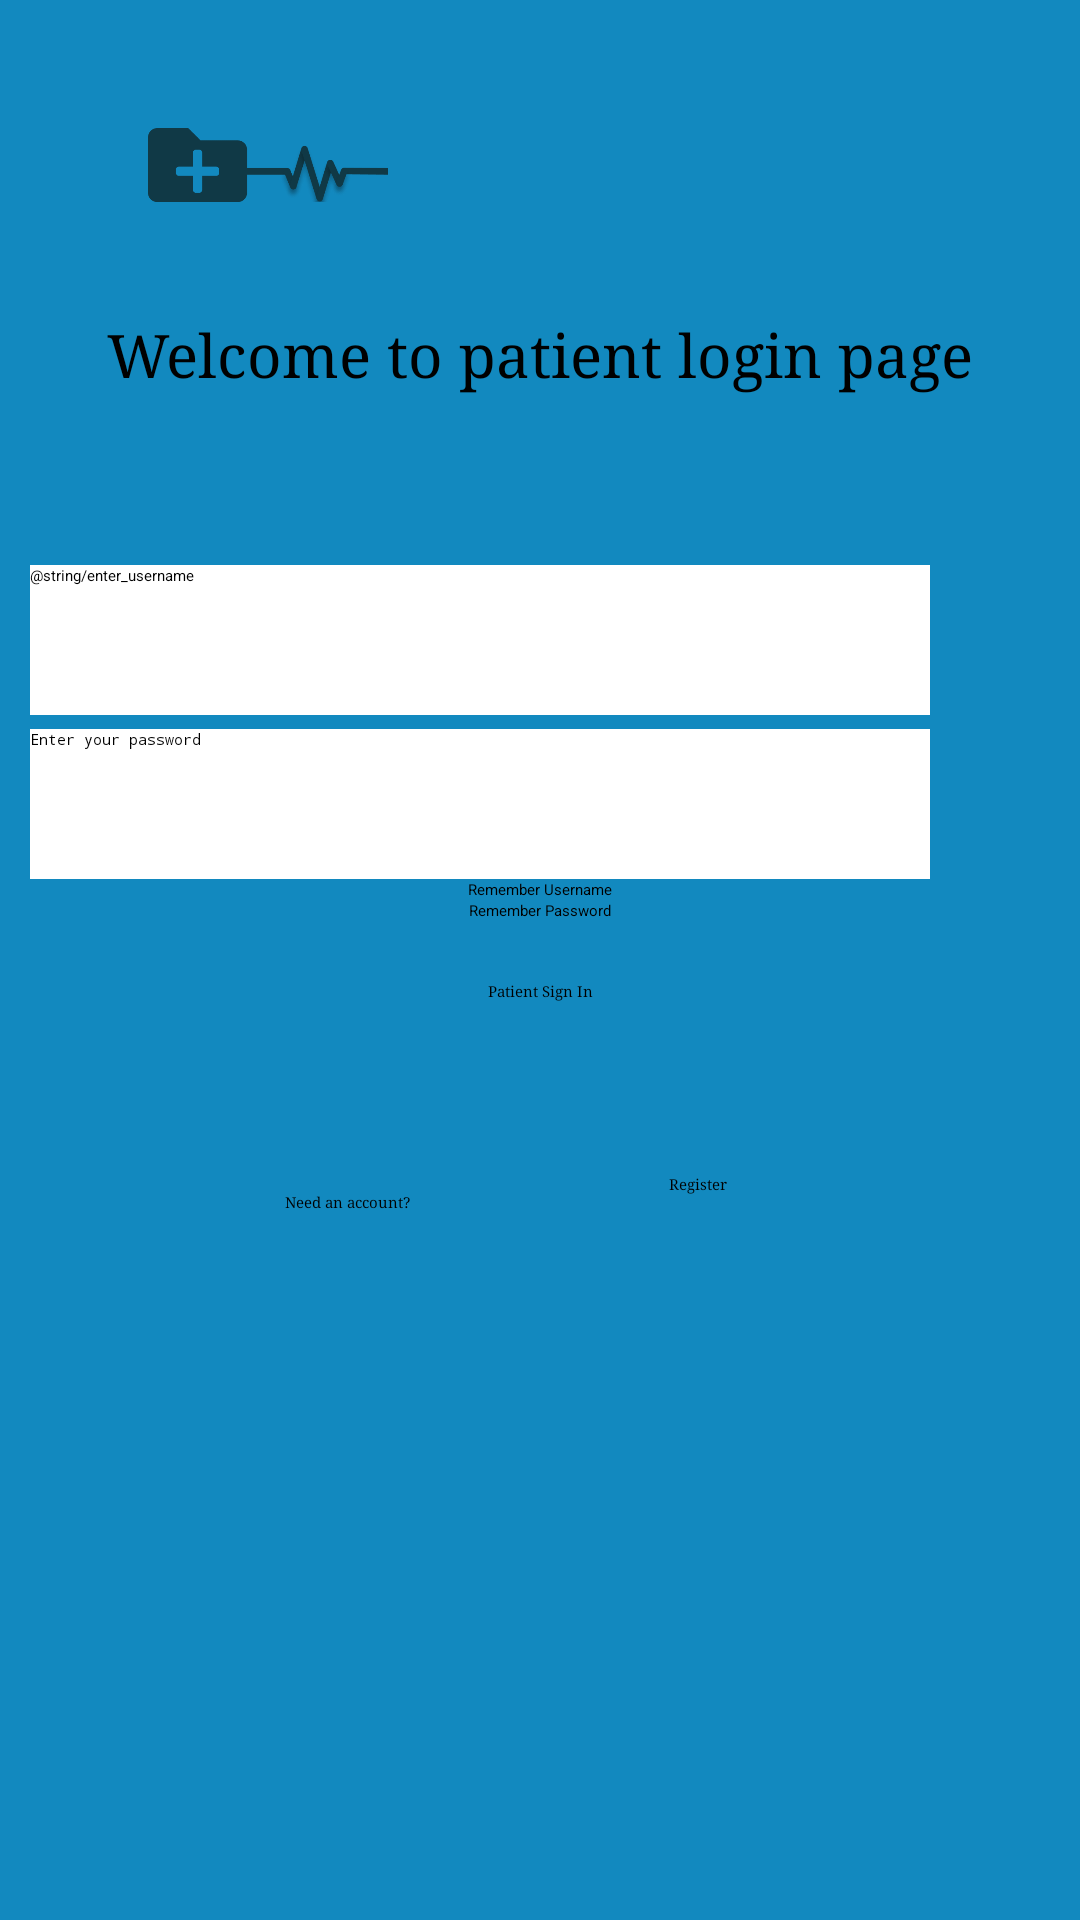

Produce the Android XML layout that renders to this screen, including the resource entries it uses.
<!-- AndroidManifest.xml: application theme Theme.A1 -->
<!-- res/layout/activity_patient_login.xml -->
<?xml version="1.0" encoding="utf-8"?>
<androidx.constraintlayout.widget.ConstraintLayout xmlns:android="http://schemas.android.com/apk/res/android"
    xmlns:tools="http://schemas.android.com/tools"
    xmlns:app="http://schemas.android.com/apk/res-auto"
    android:layout_width="match_parent"
    android:layout_height="match_parent"
    android:orientation="vertical"
    android:layout_gravity="center"
    android:background="@color/dodger_blue">

    <ImageView
        android:id="@+id/icon_php"
        android:layout_width="80dp"
        android:layout_height="80dp"
        android:layout_marginStart="15dp"
        android:layout_marginTop="15dp"
        android:contentDescription="@string/heartbeat_image"
        android:src="@drawable/img_logo"
        app:layout_constraintEnd_toEndOf="parent"
        app:layout_constraintHorizontal_bias="0.129"
        app:layout_constraintStart_toStartOf="parent"
        app:layout_constraintTop_toTopOf="parent"
        tools:ignore="MissingConstraints" />

    <TextView
        android:id="@+id/tv_welcome_patient"
        android:layout_width="match_parent"
        android:layout_height="wrap_content"
        android:text="@string/welcome_patient_php"
        android:textAlignment="center"
        android:textSize="20sp"
        android:typeface="serif"
        android:textColor="@color/black"
        app:layout_constraintBottom_toBottomOf="parent"
        app:layout_constraintTop_toTopOf="@+id/icon_php"
        app:layout_constraintVertical_bias="0.15" />

    <EditText
        android:id="@+id/patient_username"
        android:layout_width="300dp"
        android:layout_height="50dp"
        android:layout_marginEnd="50dp"
        android:autofillHints=""
        android:ems="10"
        android:hint="@string/enter_username"
        android:inputType="text"
        android:background="@color/white"
        app:layout_constraintBottom_toBottomOf="parent"
        app:layout_constraintEnd_toEndOf="parent"
        app:layout_constraintLeft_toLeftOf="parent"
        app:layout_constraintTop_toBottomOf="@+id/tv_welcome_patient"
        app:layout_constraintVertical_bias="0.125"
        tools:ignore="TextFields" />

    <EditText
        android:id="@+id/patient_password"
        android:layout_width="300dp"
        android:layout_height="50dp"
        android:layout_marginTop="5dp"
        android:layout_marginEnd="50dp"
        android:autofillHints=""
        android:ems="10"
        android:hint="@string/enter_your_password"
        android:inputType="textPassword"
        android:background="@color/white"
        app:layout_constraintBottom_toBottomOf="parent"
        app:layout_constraintEnd_toEndOf="parent"
        app:layout_constraintLeft_toLeftOf="parent"
        app:layout_constraintTop_toTopOf="@id/patient_username"
        app:layout_constraintVertical_bias="0.125" />
    <CheckBox
        android:id="@+id/checkBoxRememberUsername"
        android:layout_width="wrap_content"
        android:layout_height="wrap_content"
        android:text="Remember Username"
        app:layout_constraintStart_toStartOf="parent"
        app:layout_constraintEnd_toEndOf="parent"
        app:layout_constraintTop_toBottomOf="@+id/patient_password"
        />

    <CheckBox
        android:id="@+id/checkBoxRememberPassword"
        android:layout_width="wrap_content"
        android:layout_height="wrap_content"
        android:text="Remember Password"
        app:layout_constraintStart_toStartOf="parent"
        app:layout_constraintEnd_toEndOf="parent"
        app:layout_constraintTop_toBottomOf="@+id/checkBoxRememberUsername"
        />


    <Button
        android:id="@+id/patient_sign_in_btn"
        android:layout_width="wrap_content"
        android:layout_height="wrap_content"
        android:layout_marginTop="20dp"
        android:typeface="serif"
        android:text="@string/sign_in"
        app:layout_constraintEnd_toEndOf="parent"
        app:layout_constraintStart_toStartOf="parent"
        app:layout_constraintTop_toBottomOf="@+id/checkBoxRememberPassword" />

    <TextView
        android:id="@+id/ed_already_acct"
        android:layout_width="wrap_content"
        android:layout_height="wrap_content"
        android:layout_marginEnd="10dp"
        android:typeface="serif"
        android:textColor="@color/black"
        android:text="@string/sign_up_an_account"
        app:layout_constraintBottom_toBottomOf="parent"
        app:layout_constraintLeft_toLeftOf="parent"
        app:layout_constraintRight_toRightOf="@id/patient_register_btn"
        app:layout_constraintTop_toTopOf="@id/patient_sign_in_btn"
        app:layout_constraintVertical_bias="0.230" />

    <Button
        android:id="@+id/patient_register_btn"
        android:layout_width="wrap_content"
        android:layout_height="wrap_content"
        android:layout_marginStart="10dp"
        android:background="@android:color/transparent"
        android:text="@string/register"
        android:textColor="@color/black"
        android:typeface="serif"
        app:layout_constraintBottom_toBottomOf="parent"
        app:layout_constraintLeft_toLeftOf="@id/ed_already_acct"
        app:layout_constraintRight_toRightOf="parent"
        app:layout_constraintTop_toTopOf="@id/patient_sign_in_btn"
        app:layout_constraintVertical_bias="0.210" />
</androidx.constraintlayout.widget.ConstraintLayout>
<!-- resources referenced by this layout -->
<resources>
  <color name="black">#FF000000</color>
  <color name="dodger_blue">#1289BF</color>
  <color name="white">#FFFFFFFF</color>
  <!-- drawable img_logo: png bitmap (drawable, 15980 bytes) -->
  <string name="enter_your_password">Enter your password</string>
  <string name="heartbeat_image">Heartbeat Image</string>
  <string name="register">Register</string>
  <string name="sign_in">Patient Sign In</string>
  <string name="sign_up_an_account">Need an account?</string>
  <string name="welcome_patient_php">Welcome to patient login page</string>
</resources>
